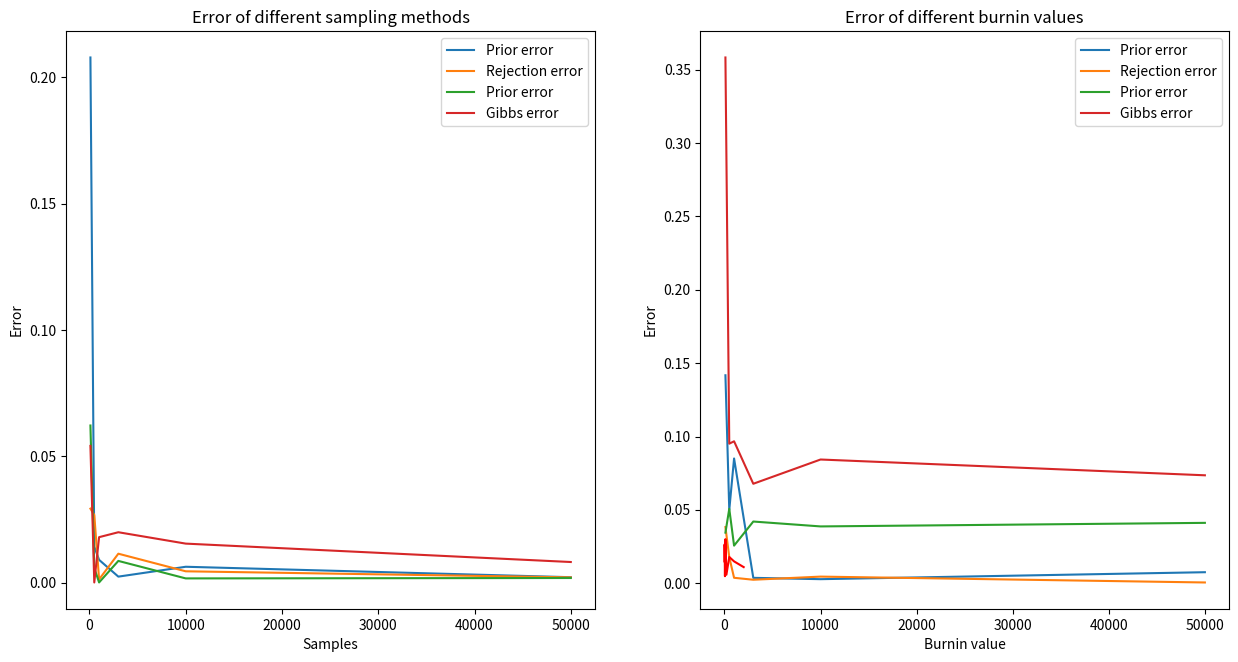

Write Python code to recreate this figure.
# -*- coding: utf-8 -*-
"""Sampling.ipynb

Automatically generated by Colaboratory.

Original file is located at
    https://colab.research.google.com/<link-removed>

# Sampling in Bayesian Network

In this assignment, we will implement diffrent methods of sampling and try to compare the methods by varying queries and number of samples. In the next section you will implement Bayesian Network as a Python class with these methods:

* CPT: returns conditional probability table of nodes
* PMF: returns probability mass function of given query
* Sampling: implementation of different sampling methods
    
We will use following BN in this problem.

<img src="Images/BN.png" width=1400 height=1200 />
"""

import random
random.seed(10)
from scipy.stats import bernoulli
import numpy as np
import matplotlib.pyplot as plt
############################################################
# import necessary packages in this cell                   #
# please set a random seed to get the same results in      #
# different runs (1 Points)                                #
############################################################

def Choose_A():
    sample = np.random.binomial(n=1, p=0.8)
    return sample

def Choose_B():
    sample = np.random.binomial(n=1, p=0.55)
    return sample

def Choose_C(a,e):
    if e == 1 and a == 1:
        sample = np.random.binomial(n=1, p=0.05)
    elif e == 1 and a == 0:
        sample = np.random.binomial(n=1, p=0.15)
    elif e == 0 and a == 1:
        sample = np.random.binomial(n=1, p=0.5)
    else:
        sample = np.random.binomial(n=1, p=0.7)
    return sample

def Choose_D(a,c):
    if   c == 1 and a == 1:
        sample = np.random.binomial(n=1, p=0.67)
    elif c == 1 and a == 0:
        sample = np.random.binomial(n=1, p=0.65)
    elif c == 0 and a == 1:
        sample = np.random.binomial(n=1, p=0.5)
    else:
        sample = np.random.binomial(n=1, p=0.8)
    return sample

def Choose_E(b): 
    if b == 1 :
        sample = np.random.binomial(n=1, p=0.3)
    else:
        sample = np.random.binomial(n=1, p=0.9)
    return sample

def Choose_F(d):     
    if d == 1 :
        sample = np.random.binomial(n=1, p=0.2)
    else:
        sample = np.random.binomial(n=1, p=0.25) 
    return sample  

def Weight_A(val):
    if val==0:
        return 0.8
    else: 
        return 0.2
    
def Weight_B(val):
    if val==0:
        return 0.55
    else: 
        return 0.45
    
def Weight_C(val,a,e):
    if e == 1 and a == 1:
        if val==1:
            return 0.05
        return 0.95
    elif e == 1 and a == 0:
        if val==1:
            return 0.15
        return 0.85
    elif e == 0 and a == 1:
        if val==1:
            return 0.5
        return 0.5       
    else:
        if val==1:
            return 0.7
        return 0.3   
    
def Weight_D(val,a,c):
    if   c == 1 and a == 1:
        if val==1:
            return 0.67
        return 0.33        
    elif c == 1 and a == 0:
        if val==1:
            return 0.65
        return 0.35    
    elif c == 0 and a == 1:
        if val==1:
            return 0.5
        return 0.5  
    else:
        if val==1:
            return 0.8
        return 0.2

def Weight_E(val,b): 
    if b == 1 :
        if val==1:
            return 0.3
        return 0.7
    else:
        if val==1:
            return 0.9
        return 0.1
    
def Weight_F(val,d):     
    if d == 1 :
        if val==1:
            return 0.2
        return 0.8
    else:
        if val==1:
            return 0.25
        return 0.75

PA1 = 0.8
PA0 = 0.2
#####################
PB1 = 0.55
PB0 = 0.45
#####################
PC0_A0E0 = 0.3
PC1_A0E0 = 0.7
PC0_A1E0 = 0.5
PC1_A1E0 = 0.5
PC0_A0E1 = 0.85
PC1_A0E1 = 0.15
PC0_A1E1 = 0.95
PC1_A1E1 = 0.05
#####################
PD0_A0C0 = 0.2
PD1_A0C0 = 0.8
PD0_A1C0 = 0.5
PD1_A1C0 = 0.5
PD0_A0C1 = 0.35
PD1_A0C1 = 0.65
PD0_A1C1 = 0.33
PD1_A1C1 = 0.67
#####################
PE1_B1 = 0.3
PE1_B0 = 0.9
PE0_B1 = 0.7
PE0_B0 = 0.1
#####################
PF1_D1 = 0.2
PF1_D0 = 0.25
PF0_D1 = 0.8
PF0_D0 = 0.75

def Prob_A(c,d,e):
    p1 = globals()["PD"+str(d)+"_A1C"+str(c)] * globals()["PC"+str(c)+"_A1E"+str(e)]
    p2 = globals()["PD"+str(d)+"_A0C"+str(c)] * globals()["PC"+str(c)+"_A0E"+str(e)]
    p = p1 / (p1 + p2)
    return p

def Prob_B(e):
    p1 = globals()["PE"+str(e)+"_B1"]
    p2 = globals()["PE"+str(e)+"_B0"]
    p = p1 / (p1 + p2)
    return p

def Prob_C(a,e,d):
    p1 = globals()["PC1_A"+str(a)+"E"+str(e)] * globals()["PD"+str(d)+"_A"+str(a)+"C1"]
    p2 = globals()["PC0_A"+str(a)+"E"+str(e)] * globals()["PD"+str(d)+"_A"+str(a)+"C0"] 
    p = p1 / (p1 + p2)
    return p
                                                          
def Prob_D(a,c,f):
    p1 = globals()["PD1_A"+str(a)+"C"+str(c)] * globals()["PF"+str(f)+"_D1"]
    p2 = globals()["PD0_A"+str(a)+"C"+str(c)] * globals()["PF"+str(f)+"_D0"]
    p = p1 / (p1 + p2)
    return p

def Prob_E(a,b,c):
    p1 = globals()["PC"+str(c)+"_A"+str(a)+"E1"] * globals()["PE1_B"+str(b)]
    p2 = globals()["PC"+str(c)+"_A"+str(a)+"E0"] * globals()["PE0_B"+str(b)]
    p = p1 / (p1 + p2)
    return p

def Prob_F(d):
    p1 = globals()["PF1_D"+str(d)]
    p2 = globals()["PF0_D"+str(d)]
    p = p1 / (p1 + p2)
    return p

def Find_Prob(query):
    query_var = []
    query_val = []
    for i in range(len(query)):
        query_var.append(query[i][0])
        query_val.append(query[i][1])
    if 'A' in query_var:
        A_val = [query_val[query_var.index('A')]]
    else:
        A_val = [0,1]
    if 'B' in query_var:
        B_val = [query_val[query_var.index('B')]]
    else:
        B_val = [0,1]
    if 'C' in query_var:
        C_val = [query_val[query_var.index('C')]]
    else:
        C_val = [0,1]
    if 'D' in query_var:
        D_val = [query_val[query_var.index('D')]]
    else:
        D_val = [0,1]
    if 'E' in query_var:
        E_val = [query_val[query_var.index('E')]]
    else:
        E_val = [0,1]
    if 'F' in query_var:
        F_val = [query_val[query_var.index('F')]]
    else:
        F_val = [0,1]
    p = 0
    for i_A in range(len(A_val)):
        for i_B in range(len(B_val)):
            for i_C in range(len(C_val)): 
                for i_D in range(len(D_val)): 
                    for i_E in range(len(E_val)): 
                        for i_F in range(len(F_val)):
                            pa = globals()["PA"+str(A_val[i_A])]
                            pb = globals()["PB"+str(B_val[i_B])]
                            pe = globals()["PE"+str(E_val[i_E])+"_B"+str(B_val[i_B])]
                            pc = globals()["PC"+str(C_val[i_C])+"_A"+str(A_val[i_A])+"E"+str(E_val[i_E])]
                            pd = globals()["PD"+str(D_val[i_D])+"_A"+str(A_val[i_A])+"C"+str(C_val[i_C])]
                            pf = globals()["PF"+str(F_val[i_F])+"_D"+str(D_val[i_D])]
                            p += pa * pb * pe * pc * pd * pf
    return p

class BN(object):
    """
    Bayesian Network implementation with sampling methods as a class
    Attributes
    ----------
    n: int
        number of variables
    G: dict
        Network representation as a dictionary. 
        {variable:[[children],[parents]]} # You can represent the network in other ways. This is only a suggestion.
    """
    
    def __init__(self) -> None:
        self.n = 7
        self.G = {
                    'A':[['C','D'],[]],
                    'B':[['E'],[]],
                    'C':[['D','G'],['A','E']],
                    'D':[['F','G'],['A','C']],
                    'E':[['C','G'],['B']],
                    'F':[[],['D']],
                    'G':[[],['C','D','E']],
        }
        
    def cpt(self, node, value) -> dict:

        """
        This is a function that returns cpt of the given node
        
        Parameters
        ----------
        node:
            a variable in the bayes' net
            
        Returns
        -------
        result: dict
            {
            value1:{{parent1:p1_value1, parent2:p2_value1, ...}: prob1, ...},
            value2: ...
            }
        """
        if node == 'A':
            if value == 1:
                result = {str({}):0.8}
            elif value == 0:
                result = {str({}):0.2} 
                
        elif node == 'B': 
            if value == 1:
                result = {str({}):0.55}
            elif value == 0:
                result = {str({}):0.45} 
                
        elif node == 'C': 
            if value == 1:
                result = {str({'A':0,'E':0}):0.7,
                          str({'A':0,'E':1}):0.15,
                          str({'A':1,'E':0}):0.5, 
                          str({'A':1,'E':1}):0.05,
                         }
            elif value == 0:
                result = {str({'A':0,'E':0}):0.3,
                          str({'A':0,'E':1}):0.85,
                          str({'A':1,'E':0}):0.5, 
                          str({'A':1,'E':1}):0.95,
                         }
                
        elif node == 'D':
            if value == 1:
                result = {str({'A':0,'C':0}):0.8,
                          str({'A':0,'C':1}):0.65,
                          str({'A':1,'C':0}):0.5, 
                          str({'A':1,'C':1}):0.67,
                         }
            elif value == 0:   
                result = {str({'A':0,'C':0}):0.2,
                          str({'A':0,'C':1}):0.35,
                          str({'A':1,'C':0}):0.5, 
                          str({'A':1,'C':1}):0.33,
                         }
                
        elif node == 'E': 
            if value == 1:
                result = {str({'B':0}):0.9,
                          str({'B':1}):0.3,
                         }
            elif value == 0:  
                result = {str({'B':0}):0.1,
                          str({'B':1}):0.7,
                         }
                
        elif node == 'F':
            if value == 1:
                result = {str({'D':0}):0.25,
                          str({'D':1}):0.2,
                         }
            elif value == 0:
                result = {str({'D':0}):0.75,
                          str({'D':1}):0.8,
                         }   
        return result
    
    def pmf(self, query, evidence) -> float:
        """
        This function gets a variable and its value as query and a list of evidences and returns probability mass function P(Q=q|E=e)
        
        Parameters
        ----------
        query:
            a variable and its value
            e.g. ('a', 1)
        evidence:
            list of variables and their values
            e.g. [('b', 0), ('c', 1)]
        
        Returns
        -------
        PMF: float
            P(query|evidence)
        """   
        p1 = Find_Prob(query+evidence)
        if len(evidence) == 0:
            p2 = 1
        else:
            p2 = Find_Prob(evidence)
        return p1/p2
    
    def sampling(self, query, evidence, sampling_method, num_iter, num_burnin = 1e2) -> float:
        """
        Parameters
        ----------
        query: list
            list of variables an their values
            e.g. [('a', 0), ('e', 1)]
        evidence: list
            list of observed variables and their values
            e.g. [('b', 0), ('c', 1)]
        sampling_method:
            "Prior", "Rejection", "Likelihood Weighting", "Gibbs"
        num_iter:
            number of the generated samples 
        num_burnin:
            (used only in gibbs sampling) number of samples that we ignore at the start for gibbs method to converge
            
        Returns
        -------
        probability: float
            approximate P(query|evidence) calculated by sampling
        """

        num_burnin = int(num_burnin)
        n = 1
        query_var = []
        query_val = []       
        evidence_var = []
        evidence_val = []
        for i in range(len(query)):
            query_var.append(query[i][0])
            query_val.append(query[i][1])
        for i in range(len(evidence)):
            evidence_var.append(evidence[i][0])
            evidence_val.append(evidence[i][1])
        Order = ['A', 'B', 'E', 'C', 'D', 'F']
        if sampling_method == "Prior" :
            Sample_Vector = np.zeros([num_iter,6])
            for i in range(num_iter):
                Sample_Vector[i,0] = Choose_A()
                Sample_Vector[i,1] = Choose_B()
                Sample_Vector[i,2] = Choose_E(b = Sample_Vector[i,1])
                Sample_Vector[i,3] = Choose_C(a = Sample_Vector[i,0], e = Sample_Vector[i,2])
                Sample_Vector[i,4] = Choose_D(a = Sample_Vector[i,0], c = Sample_Vector[i,3])
                Sample_Vector[i,5] = Choose_F(d = Sample_Vector[i,4])  
###############################################################################################################                 
            counter_query = 0
            counter_evidence = 0
            if len(evidence_var)==0:
                counter_evidence = num_iter
                for i in range(num_iter):
                    sample = Sample_Vector[i,:]
                    flag = True
                    for j in range(len(query_var)):
                        n = Order.index(query_var[j])
                        if sample[n] != query_val[j]:
                            flag = False
                            break
                    if flag ==  True:
                        counter_query += 1  
            else:
                for i in range(num_iter):
                    sample = Sample_Vector[i,:]
                    flag1 = True
                    for j in range(len(evidence_var)):
                        n = Order.index(evidence_var[j])
                        if sample[n] != evidence_val[j]:
                            flag1 = False    
                            break
                    if flag1 == True:
                        counter_evidence += 1  
                        flag2 = True
                        for j in range(len(query_var)):
                            n = Order.index(query_var[j])
                            if sample[n] != query_val[j]:
                                flag2 = False
                                break
                        if flag2 ==  True:
                            counter_query += 1  
            return counter_query/counter_evidence
###############################################################################################################          
        elif sampling_method == "Rejection" :
            Sample_Vector = np.zeros([num_iter,6])
            i = 0
            while i < num_iter:
                if 'A' in evidence_var:
                    sample = Choose_A()
                    if sample == evidence_val[evidence_var.index('A')]:
                        Sample_Vector[i,0] = sample
                    else:
                        continue
                else:
                    Sample_Vector[i,0] = Choose_A()
                    
                if 'B' in evidence_var:
                    sample = Choose_B()
                    if sample == evidence_val[evidence_var.index('B')]:
                        Sample_Vector[i,1] = sample
                    else:
                        continue
                else:
                    Sample_Vector[i,1] = Choose_B()
                
                if 'E' in evidence_var:
                    sample = Choose_E(b = Sample_Vector[i,1])
                    if sample == evidence_val[evidence_var.index('E')]:
                        Sample_Vector[i,2] = sample
                    else:
                        continue
                else:
                    Sample_Vector[i,2] = Choose_E(b = Sample_Vector[i,1])
                
                if 'C' in evidence_var: 
                    sample = Choose_C(a = Sample_Vector[i,0], e = Sample_Vector[i,2])
                    if sample == evidence_val[evidence_var.index('C')]:
                        Sample_Vector[i,3] = sample
                    else:
                        continue                        
                else:
                    Sample_Vector[i,3] = Choose_C(a = Sample_Vector[i,0], e = Sample_Vector[i,2])
                    
                if 'D' in evidence_var: 
                    sample = Choose_D(a = Sample_Vector[i,0], c = Sample_Vector[i,3])
                    if sample == evidence_val[evidence_var.index('D')]:
                        Sample_Vector[i,4] = sample
                    else:
                        continue                        
                else:
                    Sample_Vector[i,4] = Choose_D(a = Sample_Vector[i,0], c = Sample_Vector[i,3])                
                    
                if 'F' in evidence_var: 
                    sample = Choose_F(d = Sample_Vector[i,4])    
                    if sample == evidence_val[evidence_var.index('F')]:
                        Sample_Vector[i,5] = sample
                    else:
                        continue                        
                else:
                    Sample_Vector[i,5] = Choose_F(d = Sample_Vector[i,4])              
                i += 1
###############################################################################################################                 
            counter_evidence = num_iter
            counter_query = 0
            for i in range(num_iter):
                sample = Sample_Vector[i,:]
                flag = True
                for j in range(len(query_var)):
                    n = Order.index(query_var[j])
                    if sample[n] != query_val[j]:
                        flag = False
                        break
                if flag ==  True:
                    counter_query += 1  
            return counter_query/counter_evidence
###############################################################################################################         
        elif sampling_method == "Likelihood Weighting" :
            Sample_Vector = np.zeros([num_iter,6])
            weights = np.ones([num_iter])
            for i in range(num_iter):
                if 'A' in evidence_var:
                    Sample_Vector[i,0] = evidence_val[evidence_var.index('A')]
                    weights[i] *=  Weight_A(val = Sample_Vector[i,0])
                else:
                    Sample_Vector[i,0] = Choose_A()
                    
                if 'B' in evidence_var:
                    Sample_Vector[i,1] = evidence_val[evidence_var.index('B')]
                    weights[i] *=  Weight_B(val = Sample_Vector[i,1])
                else:
                    Sample_Vector[i,1] = Choose_B()
                    
                if 'E' in evidence_var:
                    Sample_Vector[i,2] = evidence_val[evidence_var.index('E')]
                    weights[i] *=  Weight_E(val = Sample_Vector[i,2], b = Sample_Vector[i,1])
                else:
                    Sample_Vector[i,2] = Choose_E(b = Sample_Vector[i,1])
                
                if 'C' in evidence_var:
                    Sample_Vector[i,3] = evidence_val[evidence_var.index('C')]
                    weights[i] *=  Weight_C(val = Sample_Vector[i,2], a = Sample_Vector[i,0], e = Sample_Vector[i,2])
                else:
                    Sample_Vector[i,3] = Choose_C(a = Sample_Vector[i,0], e = Sample_Vector[i,2])
                
                if 'D' in evidence_var:
                    Sample_Vector[i,4] = evidence_val[evidence_var.index('D')]
                    weights[i] *=  Weight_D(val = Sample_Vector[i,2], a = Sample_Vector[i,0], c = Sample_Vector[i,3])
                else:
                    Sample_Vector[i,4] = Choose_D(a = Sample_Vector[i,0], c = Sample_Vector[i,3]) 
                    
                if 'F' in evidence_var:
                    Sample_Vector[i,5] = evidence_val[evidence_var.index('F')]
                    weights[i] *=  Weight_F(val = Sample_Vector[i,2], d = Sample_Vector[i,4])
                else: 
                    Sample_Vector[i,5] = Choose_F(d = Sample_Vector[i,4])      
############################################################################################################### 
            counter_evidence = np.sum(weights)
            counter_query = 0
            for i in range(num_iter):
                sample = Sample_Vector[i,:]
                flag = True
                for j in range(len(query_var)):
                    n = Order.index(query_var[j])
                    if sample[n] != query_val[j]:
                        flag = False
                        break
                if flag ==  True:
                    counter_query += weights[i] 
            return counter_query/counter_evidence
###############################################################################################################         
        if sampling_method == "Gibbs" :
            Sample_Vector = np.zeros([num_iter,6])
            initial_vector = np.random.binomial(n=1, p=0.5 , size=(6))
            # Order = ['A', 'B', 'E', 'C', 'D', 'F']
            for i in range(num_burnin):
                initial_vector[0] = np.random.binomial(n=1, p=Prob_A(c = initial_vector[3], d = initial_vector[4], e = initial_vector[2]))
                initial_vector[1] = np.random.binomial(n=1, p=Prob_B(e = initial_vector[2]))
                initial_vector[2] = np.random.binomial(n=1, p=Prob_E(a = initial_vector[0] , b = initial_vector[1] , c = initial_vector[3]))
                initial_vector[3] = np.random.binomial(n=1, p=Prob_C(a = initial_vector[0] , e = initial_vector[2] , d = initial_vector[4]))
                initial_vector[4] = np.random.binomial(n=1, p=Prob_D(a = initial_vector[0] , c = initial_vector[3] , f = initial_vector[5]))
                initial_vector[5] = np.random.binomial(n=1, p=Prob_F(d = initial_vector[4]))
            Sample_Vector[0,:] = initial_vector
            for i in range(1,num_iter):   
                Sample_Vector[i,0] = np.random.binomial(n=1, p=Prob_A(c = initial_vector[3], d = initial_vector[4], e = initial_vector[2]))
                Sample_Vector[i,1] = np.random.binomial(n=1, p=Prob_B(e = initial_vector[2]))
                Sample_Vector[i,2] = np.random.binomial(n=1, p=Prob_E(a = initial_vector[0] , b = initial_vector[1] , c = initial_vector[3]))
                Sample_Vector[i,3] = np.random.binomial(n=1, p=Prob_C(a = initial_vector[0] , e = initial_vector[2] , d = initial_vector[4]))
                Sample_Vector[i,4] = np.random.binomial(n=1, p=Prob_D(a = initial_vector[0] , c = initial_vector[3] , f = initial_vector[5]))
                Sample_Vector[i,5] = np.random.binomial(n=1, p=Prob_F(d = initial_vector[4]))
                initial_vector = Sample_Vector[i,:]
                initial_vector = np.int8(initial_vector)
                
###############################################################################################################                 
            counter_query = 0
            counter_evidence = 0
            if len(evidence_var)==0:
                counter_evidence = num_iter
                for i in range(num_iter):
                    sample = Sample_Vector[i,:]
                    flag = True
                    for j in range(len(query_var)):
                        n = Order.index(query_var[j])
                        if sample[n] != query_val[j]:
                            flag = False
                            break
                    if flag ==  True:
                        counter_query += 1  
            else:
                for i in range(num_iter):
                    sample = Sample_Vector[i,:]
                    flag1 = True
                    for j in range(len(evidence_var)):
                        n = Order.index(evidence_var[j])
                        if sample[n] != evidence_val[j]:
                            flag1 = False    
                            break
                    if flag1 == True:
                        counter_evidence += 1  
                        flag2 = True
                        for j in range(len(query_var)):
                            n = Order.index(query_var[j])
                            if sample[n] != query_val[j]:
                                flag2 = False
                                break
                        if flag2 ==  True:
                            counter_query += 1  
            return counter_query/counter_evidence

My_Bn = BN()
a = My_Bn.sampling(query = [('A', 0), ('E', 1)],  evidence = [('B', 0), ('C', 1)], 
                   sampling_method = "Prior", num_iter =10000, num_burnin = 1e2)
print(a)
b = My_Bn.sampling(query = [('A', 0), ('E', 1)],  evidence = [('B', 0), ('C', 1)], 
                   sampling_method = "Rejection", num_iter =10000, num_burnin = 1e2)
print(b)
c = My_Bn.sampling(query = [('A', 0), ('E', 1)],  evidence = [('B', 0), ('C', 1)], 
                   sampling_method = "Likelihood Weighting", num_iter =10000, num_burnin = 1e2)
print(c)

d = My_Bn.sampling(query = [('A', 0), ('E', 1)],  evidence = [('B', 0), ('C', 1)], 
                   sampling_method = "Gibbs", num_iter =10000, num_burnin = 1e2)
print(d)

a = My_Bn.sampling(query = [('B', 0)],  evidence = [], 
                   sampling_method = "Prior", num_iter =10000, num_burnin = 1e2)
print(a)
b = My_Bn.sampling(query = [('B', 0)],  evidence = [], 
                   sampling_method = "Rejection", num_iter =10000, num_burnin = 1e2)
print(b)
c = My_Bn.sampling(query = [('B', 0)],  evidence = [], 
                   sampling_method = "Likelihood Weighting", num_iter =10000, num_burnin = 1e2)
print(c)

d = My_Bn.sampling(query = [('B', 0)],  evidence = [], 
                   sampling_method = "Gibbs", num_iter =10000, num_burnin = 1e2)
print(d)

print(My_Bn.pmf([('A', 1)], []))
print(My_Bn.pmf([('B', 1)], []))
print(My_Bn.pmf([('A', 1),('B', 1)], []))
print(My_Bn.pmf([('A', 1)], [('B', 1)]))
print(My_Bn.pmf([('F', 1)], []))
print(My_Bn.pmf([('F', 1)], [('A', 1),('E', 0)]))
print(My_Bn.pmf([('F', 1),('A', 1),('E', 0)], []))
print(My_Bn.pmf([('A', 1),('E', 0)], []))
print(My_Bn.pmf([('F', 1)], [('D', 1)]))

"""In this part you will compare sampling results with real probabilities for these settings:

* query: $P(F=1|A=1,E=0)$ , $P(C=0,B=1|F=1,D=0)$
* number of samples: 100, 500, 1000, 3000, 10000, 50000

First find the probabilities with inference methods, then find the approximate probabilities for the queries with sampling methods with different number of samples. At the end, you will plot errors of diffrent methods by number of samples.
"""

fig, (ax1, ax2) = plt.subplots(1, 2, figsize= (15,7.5))
p1 = My_Bn.pmf([('F', 1)], [('A', 1),('E', 0)])
Prior_result = np.zeros(6)
Rejection_result = np.zeros(6)
Weighting_result = np.zeros(6)
Gibbs_result = np.zeros(6)
samples = [100, 500, 1000, 3000, 10000, 50000]
for i in range(6):
    sample_num = samples[i]
    Prior_result[i] = My_Bn.sampling(query = [('F', 1)],  evidence = [('A', 1),('E', 0)], 
                                    sampling_method = "Prior", num_iter =sample_num, num_burnin = 1e2)
    Rejection_result[i] = My_Bn.sampling(query = [('F', 1)],  evidence = [('A', 1),('E', 0)], 
                                    sampling_method = "Rejection", num_iter =sample_num, num_burnin = 1e2)
    Weighting_result[i] = My_Bn.sampling(query = [('F', 1)],  evidence = [('A', 1),('E', 0)], 
                                    sampling_method = "Likelihood Weighting", num_iter =sample_num, num_burnin = 1e2)    
    Gibbs_result[i] = My_Bn.sampling(query = [('F', 1)],  evidence = [('A', 1),('E', 0)], 
                                    sampling_method = "Gibbs", num_iter =sample_num, num_burnin = 1e2)    

Prior_error = np.abs(Prior_result - p1)
Rejection_error = np.abs(Rejection_result - p1)
Weighting_error = np.abs(Weighting_result - p1)
Gibbs_error = np.abs(Gibbs_result - p1)
ax1.plot(samples, Prior_error, label='Prior error')
ax1.plot(samples, Rejection_error, label='Rejection error')
ax1.plot(samples, Weighting_error, label='Prior error')
ax1.plot(samples, Gibbs_error, label='Gibbs error')
ax1.set_xlabel("Samples")
ax1.set_ylabel("Error")
ax1.title.set_text("Error of different sampling methods")
ax1.legend()



p2 = My_Bn.pmf([('C', 0),('B', 1)], [('F', 1),('D', 0)])
Prior_result = np.zeros(6)
Rejection_result = np.zeros(6)
Weighting_result = np.zeros(6)
Gibbs_result = np.zeros(6)
samples = [100, 500, 1000, 3000, 10000, 50000]
for i in range(6):
    sample_num = samples[i]
    Prior_result[i] = My_Bn.sampling(query = [('C', 0),('B', 1)],  evidence = [('F', 1),('D', 0)], 
                                    sampling_method = "Prior", num_iter =sample_num, num_burnin = 1e2)
    Rejection_result[i] = My_Bn.sampling(query = [('C', 0),('B', 1)],  evidence = [('F', 1),('D', 0)], 
                                    sampling_method = "Rejection", num_iter =sample_num, num_burnin = 1e2)
    Weighting_result[i] = My_Bn.sampling(query = [('C', 0),('B', 1)],  evidence = [('F', 1),('D', 0)], 
                                    sampling_method = "Likelihood Weighting", num_iter =sample_num, num_burnin = 1e2)    
    Gibbs_result[i] = My_Bn.sampling(query = [('C', 0),('B', 1)],  evidence = [('F', 1),('D', 0)], 
                                    sampling_method = "Gibbs", num_iter =sample_num, num_burnin = 1e2)    

Prior_error = np.abs(Prior_result - p2)
Rejection_error = np.abs(Rejection_result - p2)
Weighting_error = np.abs(Weighting_result - p2)
Gibbs_error = np.abs(Gibbs_result - p2)
ax2.plot(samples, Prior_error, label='Prior error')
ax2.plot(samples, Rejection_error, label='Rejection error')
ax2.plot(samples, Weighting_error, label='Prior error')
ax2.plot(samples, Gibbs_error, label='Gibbs error')
ax2.set_xlabel("Samples")
ax2.set_ylabel("Error")
ax2.title.set_text("Error of different sampling methods")
ax2.legend()

"""For Gibbs sampling, try diffrent burnin values and report the accuracy (or error)."""

burnin_values=[5,10,20,50,100,200,500,1000,2000]
p1 = My_Bn.pmf([('F', 1)], [('A', 1),('E', 0)])
Gibbs_result = np.zeros(len(burnin_values))
for i in range(len(burnin_values)):
    samples = burnin_values[i]
    Gibbs_result[i] = My_Bn.sampling(query = [('F', 1)],  evidence = [('A', 1),('E', 0)], 
                                    sampling_method = "Gibbs", num_iter =5000, num_burnin = samples) 
Gibbs_error = np.abs(Gibbs_result - p1)
plt.plot(burnin_values, Gibbs_error, color='r', label='Gibbs error')
plt.xlabel("Burnin value")
plt.ylabel("Error")
plt.title("Error of different burnin values")